Dataset: Learning (GitHub, Amram15/RadarTesting). Classes: drinking, falling, picking up, sitting, standing, walking.

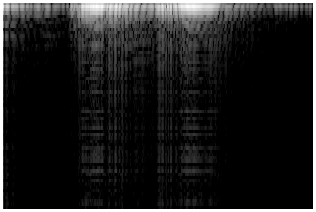
Label: picking up

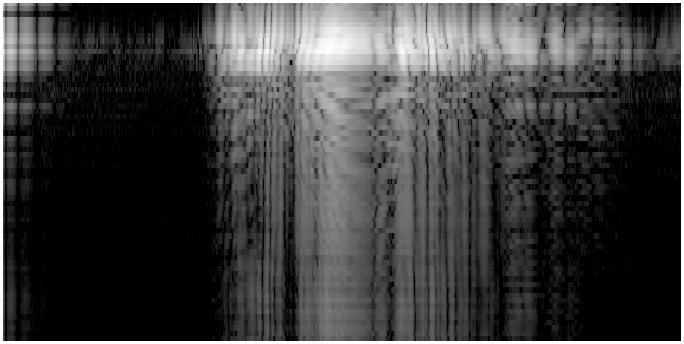
Label: drinking

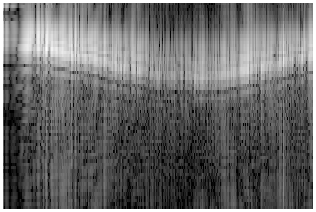
Label: walking

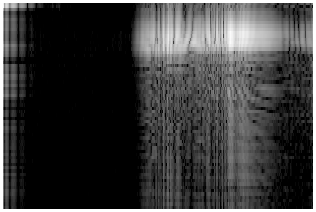
Label: standing

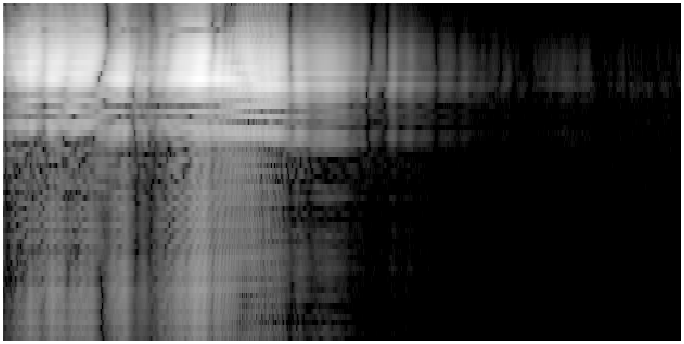
Label: sitting

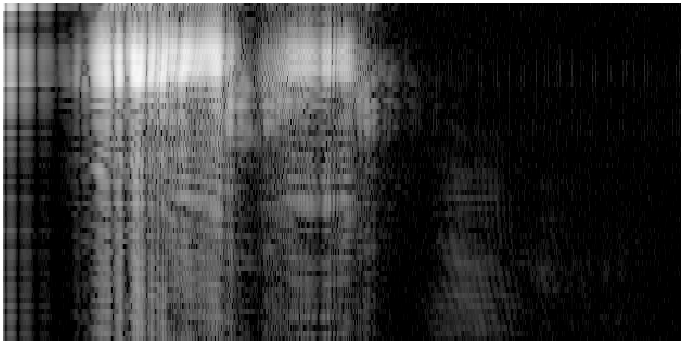
Label: falling
